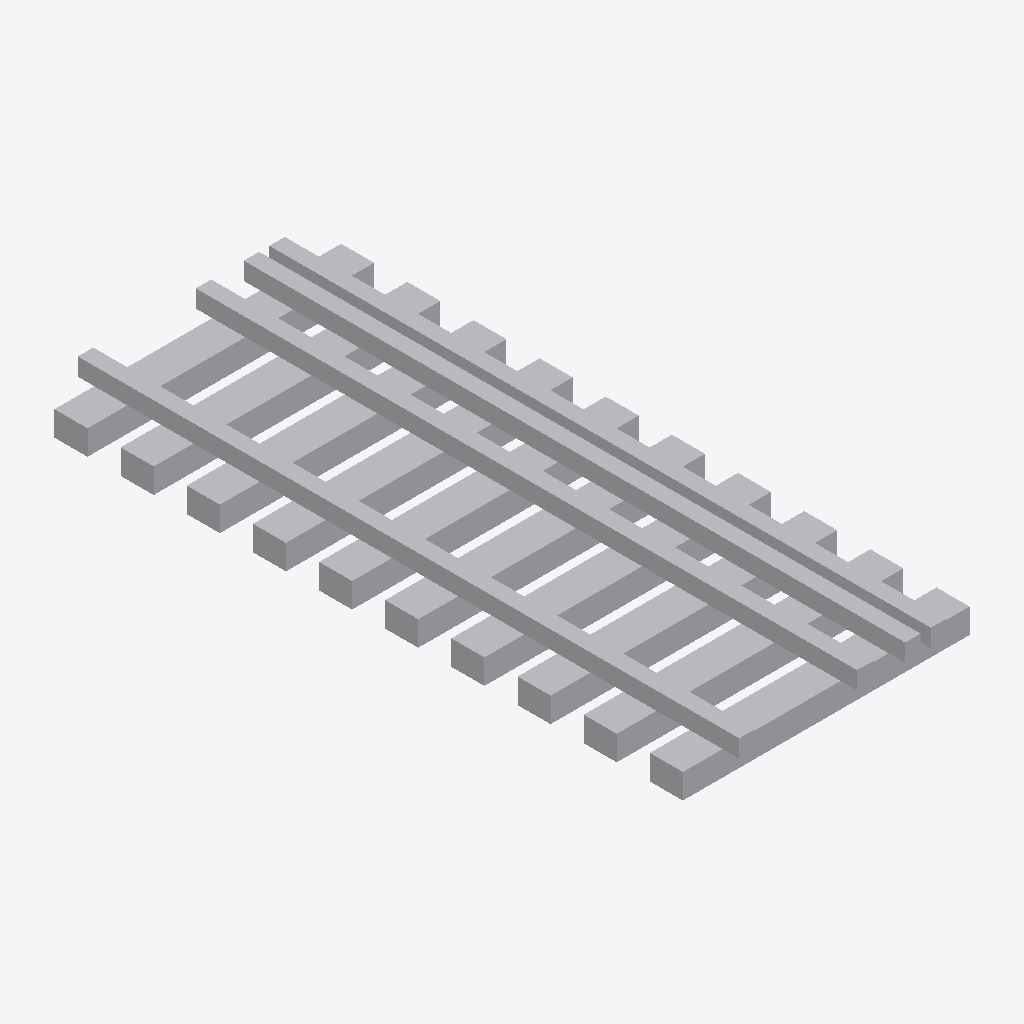
Isometric view of an IFC building model (IFC-SPF (STEP), schema IFC2X3, length unit millimetre), seen from the south-west, elements coloured by IFC class: 1 other element (light grey).
Extent 2.6 m × 6.0 m × 0.4 m (x, y, z). Storeys (1): Port de Barcelona at 0.00 m. Elements (1): 1 IfcBuildingElementPart.

HEADER;
FILE_DESCRIPTION(('ViewDefinition [CoordinationView_V2.0]'),'2;1');
FILE_NAME('C:\\Users\\Andres (Ingreen)\\AppData\\Local\\Packages\\48598BIMMars.313206BE35C6','',(''),(''),'','','');
FILE_SCHEMA(('IFC2X3'));
ENDSEC;
DATA;
#104=IFCPROJECT('37E1Fivzb4YhOViVHGyYJF',$,'Port de Barcelona',$,$,'Nombre de proyecto','Estado de proyecto',(#16),#105);
#8=IFCSITE('37E1Fivzb4YhOViVHGyYJD',$,'Port de Barcelona',$,$,#3,$,$,.ELEMENT.,(40,25,13,9643),(-3,-42,-20,-772056),0.0,$,$);
#1=IFCBUILDING('37E1Fivzb4YhOViVHGyYJE',$,'',$,$,#2,$,'',.ELEMENT.,$,$,$);
#6=IFCBUILDINGSTOREY('37E1Fivzb4YhOViVIl3T4G',$,'Port de Barcelona',$,'Nivel:Extremo inicial 8 mm',#7,$,'Port de Barcelona',.ELEMENT.,0.0);
#9=IFCBUILDINGELEMENTPART('0kkJiIGoP9c94bH04hHONv',$,'APBCN-URB-VIA-EjeViaFerrocarril_MixtaUIC_AnchuraMetrico_AnchuraIberico_LOD1:APBCN-URB-VIA-EjeViaFerrocarril_MixtaUIC_AnchuraMetrico_AnchuraIberico_LOD1:183814',$,'APBCN-URB-VIA-EjeViaFerrocarril_MixtaUIC_AnchuraMetrico_AnchuraIberico_LOD1:APBCN-URB-VIA-EjeViaFerrocarril_MixtaUIC_AnchuraMetrico_AnchuraIberico_LOD1',#10,#13,'183814');
ENDSEC;
